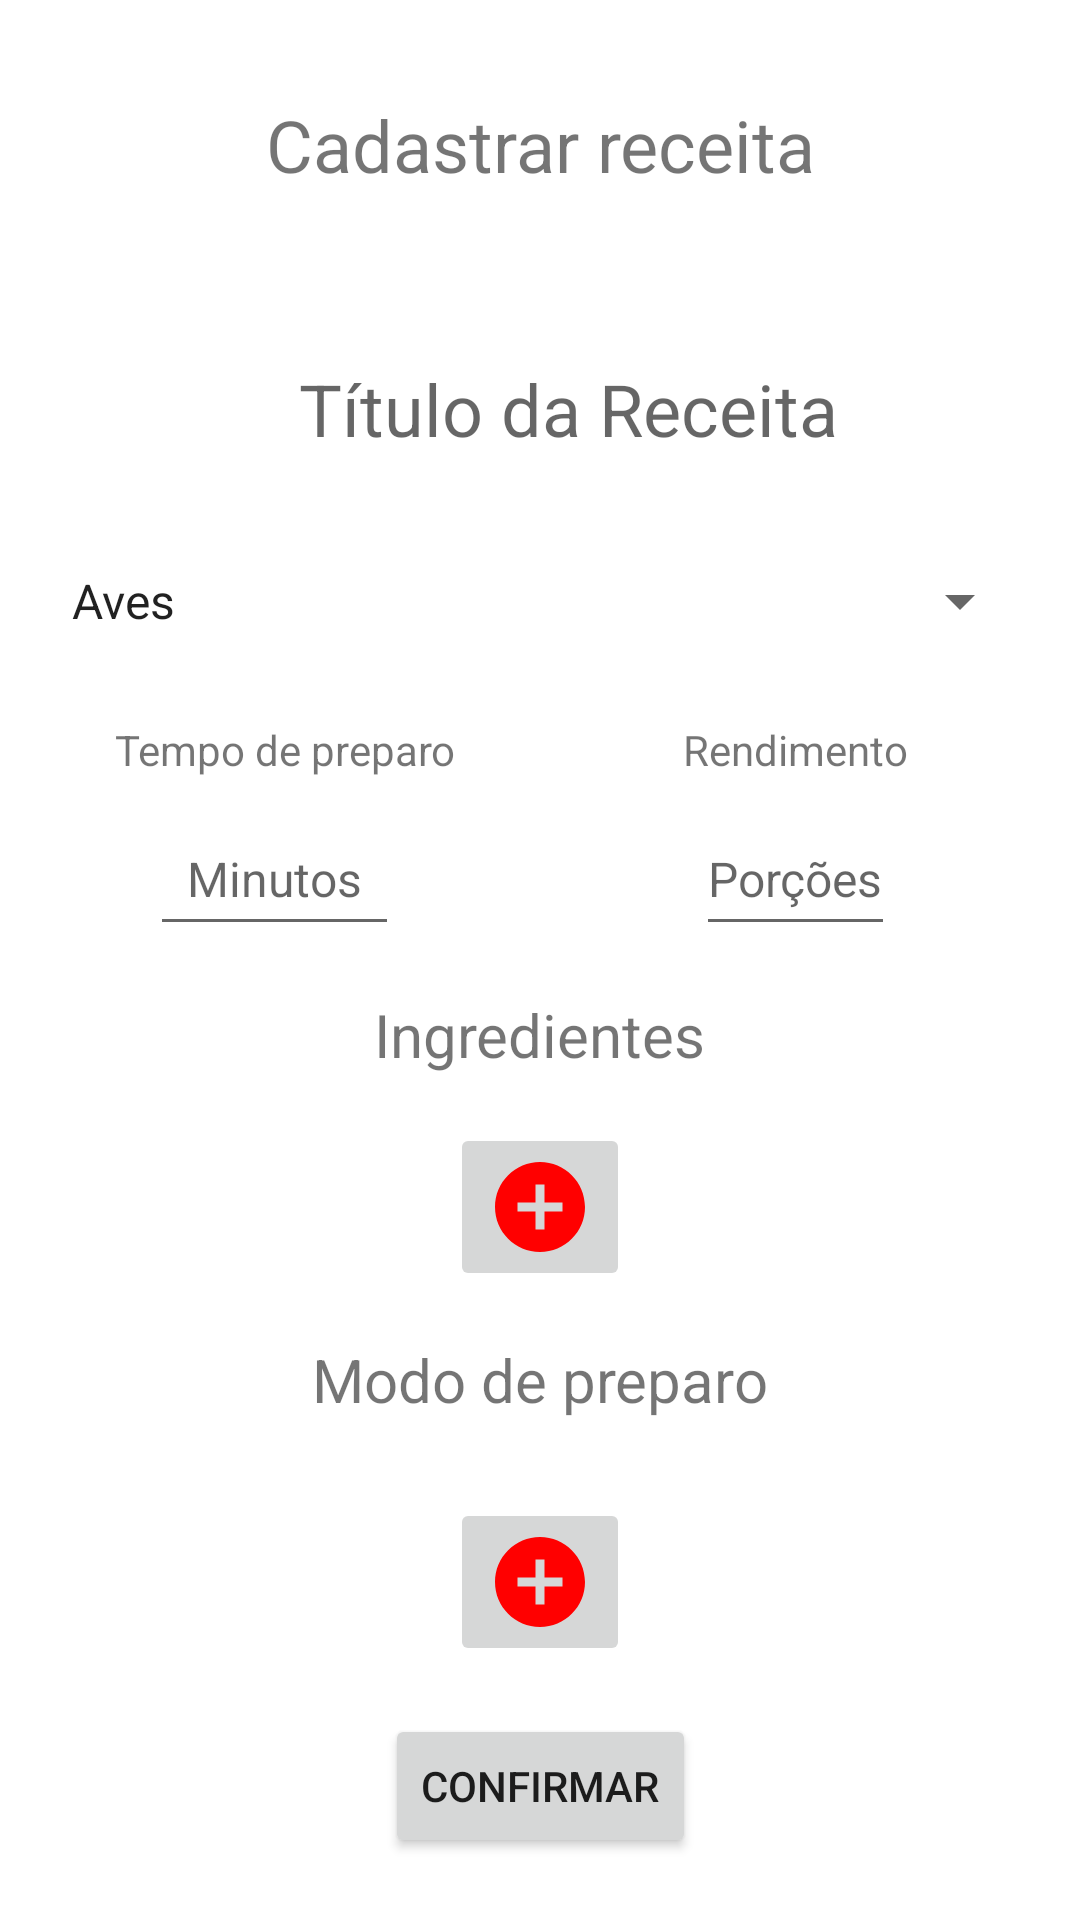

Produce the Android XML layout that renders to this screen, including the resource entries it uses.
<!-- AndroidManifest.xml: application theme Theme.ReceitasDeCasa -->
<!-- res/layout/fragment_add_receita.xml -->
<?xml version="1.0" encoding="utf-8"?>
<androidx.constraintlayout.widget.ConstraintLayout
    xmlns:android="http://schemas.android.com/apk/res/android"
    xmlns:app="http://schemas.android.com/apk/res-auto"
    xmlns:tools="http://schemas.android.com/tools"
    android:id="@+id/frameLayout3"
    android:layout_width="match_parent"
    android:layout_height="match_parent"
    tools:context=".fragment.AddReceitaFragment">

    <TextView
        android:id="@+id/textView7"
        android:layout_width="wrap_content"
        android:layout_height="wrap_content"
        android:layout_marginTop="32dp"
        android:layout_marginBottom="16dp"
        android:text="Cadastrar receita"
        android:textSize="24dp"
        app:layout_constraintBottom_toTopOf="@+id/scrollView3"
        app:layout_constraintEnd_toEndOf="parent"
        app:layout_constraintStart_toStartOf="parent"
        app:layout_constraintTop_toTopOf="parent" />


    <ScrollView
        android:id="@+id/scrollView3"
        android:layout_width="match_parent"
        android:layout_height="0dp"
        android:layout_marginTop="16dp"
        app:layout_constraintBottom_toBottomOf="parent"
        app:layout_constraintEnd_toEndOf="parent"
        app:layout_constraintHorizontal_bias="1.0"
        app:layout_constraintStart_toStartOf="parent"
        app:layout_constraintTop_toBottomOf="@+id/textView7">

        <androidx.constraintlayout.widget.ConstraintLayout
            android:id="@+id/linearLayout"
            android:layout_width="match_parent"
            android:layout_height="0dp">

            <TextView
                android:id="@+id/textView13"
                android:layout_width="150dp"
                android:layout_height="wrap_content"
                android:layout_marginTop="16dp"
                android:text="@string/rendimento"
                android:textAlignment="center"
                app:layout_constraintEnd_toEndOf="parent"
                app:layout_constraintHorizontal_bias="0.5"
                app:layout_constraintStart_toEndOf="@+id/textView12"
                app:layout_constraintTop_toBottomOf="@+id/spinner_categoria" />

            <TextView
                android:id="@+id/ingredientes_cad"
                android:layout_width="wrap_content"
                android:layout_height="wrap_content"
                android:layout_marginTop="16dp"
                android:text="@string/ingredientes"
                android:textSize="20sp"
                app:layout_constraintEnd_toEndOf="parent"
                app:layout_constraintStart_toStartOf="parent"
                app:layout_constraintTop_toBottomOf="@+id/cad_rec_rendimento" />

            <TextView
                android:id="@+id/textView12"
                android:layout_width="150dp"
                android:layout_height="wrap_content"
                android:layout_marginTop="16dp"
                android:text="@string/tempoPreparo"
                android:textAlignment="center"
                app:layout_constraintEnd_toStartOf="@+id/textView13"
                app:layout_constraintHorizontal_bias="0.5"
                app:layout_constraintStart_toStartOf="parent"
                app:layout_constraintTop_toBottomOf="@+id/spinner_categoria" />

            <EditText
                android:id="@+id/cad_rec_rendimento"
                android:layout_width="wrap_content"
                android:layout_height="48dp"
                android:layout_marginTop="8dp"
                android:hint="Porções"

                android:textAlignment="center"
                android:textSize="16sp"
                app:layout_constraintEnd_toEndOf="@+id/textView13"
                app:layout_constraintStart_toStartOf="@+id/textView13"
                app:layout_constraintTop_toBottomOf="@+id/textView13"
                tools:ignore="Deprecated" />

            <TextView
                android:id="@+id/cad_rec_titulo"
                android:layout_width="379dp"
                android:layout_height="48dp"
                android:layout_marginTop="16dp"
                android:gravity="center"
                android:hint="Título da Receita"
                android:inputType="textMultiLine"
                android:textAlignment="center"
                android:textSize="24sp"
                app:layout_constraintTop_toTopOf="parent"
                tools:layout_editor_absoluteX="18dp" />

            <EditText
                android:id="@+id/cad_rec_tempo_prep"
                android:layout_width="83dp"
                android:layout_height="48dp"
                android:layout_marginTop="8dp"
                android:autofillHints=""
                android:hint="Minutos"
                android:inputType="number"
                android:textAlignment="center"
                android:textSize="16sp"
                app:layout_constraintEnd_toEndOf="@+id/textView12"
                app:layout_constraintHorizontal_bias="0.447"
                app:layout_constraintStart_toStartOf="@+id/textView12"
                app:layout_constraintTop_toBottomOf="@+id/textView12" />

            <Spinner
                android:id="@+id/spinner_categoria"
                android:layout_width="0dp"
                android:layout_height="48sp"
                android:layout_marginStart="16dp"
                android:layout_marginTop="16dp"
                android:layout_marginEnd="16dp"
                android:autofillHints="@string/categoria"
                android:entries="@array/categoria"
                app:layout_constraintEnd_toEndOf="parent"
                app:layout_constraintHorizontal_bias="0.0"
                app:layout_constraintStart_toStartOf="parent"
                app:layout_constraintTop_toBottomOf="@+id/cad_rec_titulo" />

            <androidx.recyclerview.widget.RecyclerView
                android:id="@+id/recyclerView2"
                android:layout_width="match_parent"
                android:layout_height="wrap_content"
                android:layout_marginStart="16dp"
                android:layout_marginTop="8dp"
                android:layout_marginEnd="16dp"
                app:layout_constraintEnd_toEndOf="parent"
                app:layout_constraintHorizontal_bias="0.198"
                app:layout_constraintStart_toStartOf="parent"
                app:layout_constraintTop_toBottomOf="@+id/ingredientes_cad" />

            <TextView
                android:id="@+id/textView10"
                android:layout_width="wrap_content"
                android:layout_height="wrap_content"
                android:layout_marginTop="16dp"
                android:text="@string/preparo"
                android:textSize="20sp"
                app:layout_constraintEnd_toEndOf="parent"
                app:layout_constraintStart_toStartOf="parent"
                app:layout_constraintTop_toBottomOf="@+id/cad_rec_add_ingrediente" />

            <androidx.recyclerview.widget.RecyclerView
                android:id="@+id/recyclerView3"
                android:layout_width="match_parent"
                android:layout_height="wrap_content"
                android:layout_marginStart="16dp"
                android:layout_marginTop="8dp"
                android:layout_marginEnd="16dp"
                app:layout_constraintEnd_toEndOf="parent"
                app:layout_constraintStart_toStartOf="parent"
                app:layout_constraintTop_toBottomOf="@+id/textView10" />

            <Button
                android:id="@+id/add_receita_confirmar"
                android:layout_width="wrap_content"
                android:layout_height="wrap_content"
                android:layout_marginTop="16dp"
                android:layout_marginBottom="16dp"
                android:text="@string/confirmar"
                app:layout_constraintBottom_toBottomOf="parent"
                app:layout_constraintEnd_toEndOf="parent"
                app:layout_constraintStart_toStartOf="parent"
                app:layout_constraintTop_toBottomOf="@+id/cad_rec_add_modopreparo" />

            <ImageButton
                android:id="@+id/cad_rec_add_ingrediente"
                android:layout_width="wrap_content"
                android:layout_height="wrap_content"
                android:layout_marginTop="8dp"
                android:src="@drawable/ic_add_red"
                app:layout_constraintEnd_toEndOf="parent"
                app:layout_constraintStart_toStartOf="parent"
                app:layout_constraintTop_toBottomOf="@+id/recyclerView2" />

            <ImageButton
                android:id="@+id/cad_rec_add_modopreparo"
                android:layout_width="wrap_content"
                android:layout_height="wrap_content"
                android:layout_marginTop="18dp"
                android:src="@drawable/ic_add_red"
                app:layout_constraintEnd_toEndOf="parent"
                app:layout_constraintStart_toStartOf="parent"
                app:layout_constraintTop_toBottomOf="@+id/recyclerView3" />

        </androidx.constraintlayout.widget.ConstraintLayout>
    </ScrollView>

</androidx.constraintlayout.widget.ConstraintLayout>
<!-- resources referenced by this layout -->
<resources>
  <string-array name="categoria">;
          <item>Aves</item>
          <item>Carnes</item>
          <item>Peixes e frutos do mar</item>
          <item>Vegetarianas</item>
          <item>Veganas</item>
          <item>Massas</item>
          <item>Saladas</item>
          <item>Sopas</item>
          <item>Doces e Sobremesas</item>
          <item>Lanches</item>
          <item>Bebidas</item>
      </string-array>
  <!-- drawable ic_add_red (drawable) -->
  <vector android:height="36dp" android:tint="#FF0000"
      android:viewportHeight="24" android:viewportWidth="24"
      android:width="36dp" xmlns:android="http://schemas.android.com/apk/res/android">
      <path android:fillColor="@android:color/white"
          android:pathData="M12,2C6.48,2 2,6.48 2,12s4.48,10 10,10 10,-4.48 10,-10S17.52,2 12,2zM17,13h-4v4h-2v-4L7,13v-2h4L11,7h2v4h4v2z"/>
  </vector>
  <string name="categoria">Categoria</string>
  <string name="confirmar">Confirmar</string>
  <string name="ingredientes">Ingredientes</string>
  <string name="preparo">Modo de preparo</string>
  <string name="rendimento">Rendimento</string>
  <string name="tempoPreparo">Tempo de preparo</string>
  <style name="Theme.ReceitasDeCasa" parent="Theme.MaterialComponents.DayNight.NoActionBar">
          
          <item name="colorPrimary">@color/red</item>
          <item name="colorPrimaryVariant">@color/red</item>
          <item name="colorOnPrimary">@color/white</item>
          
          <item name="colorSecondary">@color/teal_200</item>
          <item name="colorSecondaryVariant">@color/teal_700</item>
          <item name="colorOnSecondary">@color/black</item>
          
          <item name="android:statusBarColor" tools:targetApi="l">?attr/colorPrimaryVariant</item>
          
      </style>
  <color name="red">#FF0000</color>
  <color name="white">#FFFFFFFF</color>
  <color name="teal_200">#FF03DAC5</color>
  <color name="teal_700">#FF018786</color>
  <color name="black">#FF000000</color>
</resources>
